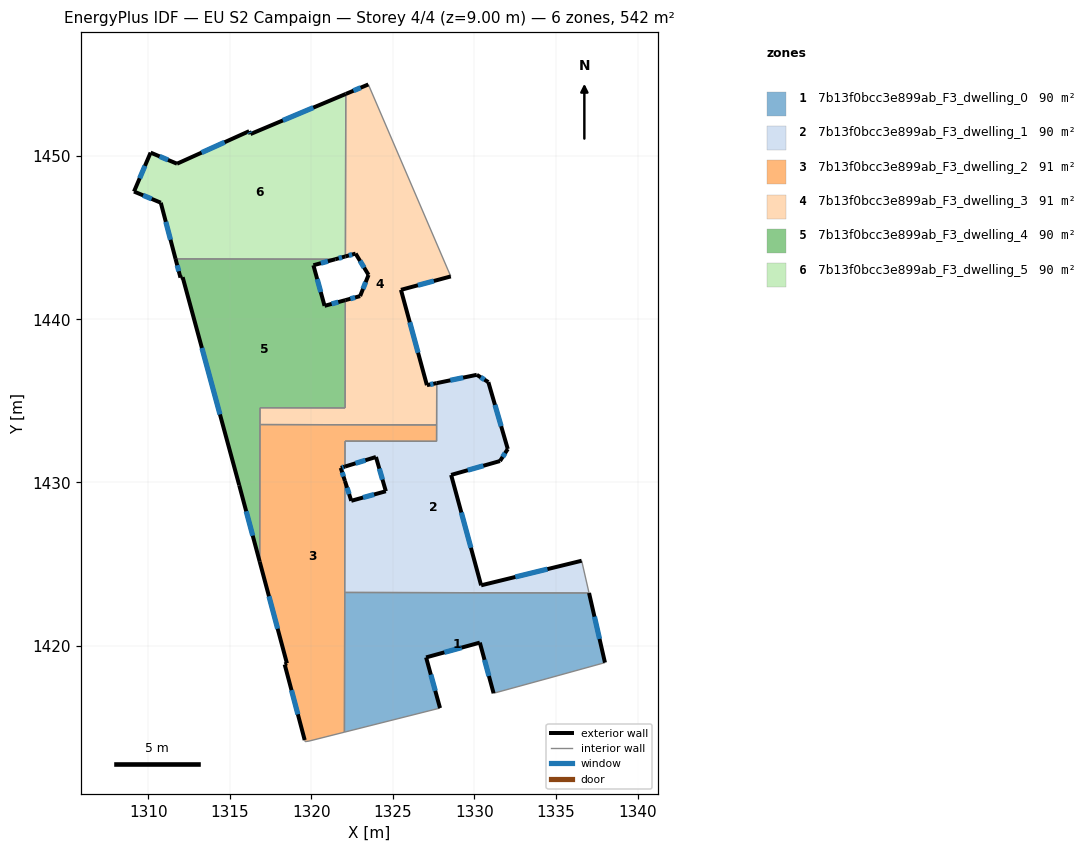
=== STOREY PLAN SPEC (per zone: floor XY polygon, exterior-wall plan segments, windows/doors) ===
zone 1: 7b13f0bcc3e899ab_F3_dwelling_0  (90.0 m²)
  floor: (1337.02, 1423.23) (1338.00, 1418.96) (1334.45, 1417.98) (1331.17, 1417.08) (1330.33, 1420.18) (1327.04, 1419.28) (1327.89, 1416.17) (1322.03, 1414.70) (1322.05, 1423.26)
  exterior wall: (1330.33, 1420.18) – (1331.17, 1417.08)  [3.2 m]
    window: (1330.62, 1419.13) – (1330.89, 1418.14)  [1.0 m²]
  exterior wall: (1327.04, 1419.28) – (1330.33, 1420.18)  [3.4 m]
    window: (1328.16, 1419.59) – (1329.21, 1419.88)  [1.0 m²]
  exterior wall: (1327.89, 1416.17) – (1327.04, 1419.28)  [3.2 m]
    window: (1327.60, 1417.23) – (1327.33, 1418.22)  [1.0 m²]
  exterior wall: (1338.00, 1418.96) – (1337.02, 1423.23)  [4.4 m]
    window: (1337.67, 1420.41) – (1337.36, 1421.77)  [1.3 m²]
  interior walls: 5
zone 2: 7b13f0bcc3e899ab_F3_dwelling_1  (90.0 m²)
  floor: (1330.85, 1436.15) (1332.04, 1432.05) (1331.56, 1431.31) (1328.57, 1430.46) (1330.41, 1423.70) (1336.57, 1425.20) (1337.02, 1423.23) (1322.05, 1423.26) (1322.06, 1430.09) (1322.45, 1428.88) (1324.57, 1429.46) (1323.96, 1431.56) (1322.06, 1430.97) (1322.07, 1432.54) (1327.68, 1432.52) (1327.69, 1436.09) (1330.14, 1436.60)
  exterior wall: (1328.57, 1430.46) – (1331.56, 1431.31)  [3.1 m]
    window: (1329.59, 1430.75) – (1330.55, 1431.02)  [1.0 m²]
  exterior wall: (1330.41, 1423.70) – (1328.57, 1430.46)  [7.0 m]
    window: (1329.78, 1426.00) – (1329.20, 1428.16)  [2.1 m²]
  exterior wall: (1336.57, 1425.20) – (1330.41, 1423.70)  [6.3 m]
    window: (1334.47, 1424.69) – (1332.50, 1424.21)  [1.9 m²]
  exterior wall: (1322.45, 1428.88) – (1322.06, 1430.09)  [1.3 m]
    window: (1322.32, 1429.29) – (1322.19, 1429.68)  [0.4 m²]
  exterior wall: (1324.57, 1429.46) – (1322.45, 1428.88)  [2.2 m]
    window: (1323.85, 1429.26) – (1323.17, 1429.08)  [0.7 m²]
  exterior wall: (1323.96, 1431.56) – (1324.57, 1429.46)  [2.2 m]
    window: (1324.17, 1430.85) – (1324.36, 1430.18)  [0.7 m²]
  exterior wall: (1322.06, 1430.97) – (1323.96, 1431.56)  [2.0 m]
    window: (1322.71, 1431.17) – (1323.32, 1431.36)  [0.6 m²]
  exterior wall: (1330.14, 1436.60) – (1327.69, 1436.09)  [2.5 m]
    window: (1329.31, 1436.43) – (1328.52, 1436.26)  [0.8 m²]
  exterior wall: (1330.85, 1436.15) – (1330.14, 1436.60)  [0.8 m]
    window: (1330.61, 1436.30) – (1330.38, 1436.45)  [0.3 m²]
  exterior wall: (1332.04, 1432.05) – (1330.85, 1436.15)  [4.3 m]
    window: (1331.64, 1433.45) – (1331.26, 1434.76)  [1.3 m²]
  exterior wall: (1331.56, 1431.31) – (1332.04, 1432.05)  [0.9 m]
    window: (1331.73, 1431.57) – (1331.88, 1431.80)  [0.3 m²]
  interior walls: 7
zone 3: 7b13f0bcc3e899ab_F3_dwelling_2  (90.5 m²)
  floor: (1327.68, 1433.53) (1327.68, 1432.52) (1322.07, 1432.54) (1322.06, 1430.97) (1321.80, 1430.89) (1322.06, 1430.09) (1322.03, 1414.70) (1319.85, 1414.15) (1319.62, 1414.12) (1319.59, 1414.21) (1318.37, 1418.84) (1318.50, 1418.92) (1316.84, 1425.14) (1316.85, 1433.55)
  exterior wall: (1321.80, 1430.89) – (1322.06, 1430.97)  [0.3 m]
    window: (1321.89, 1430.92) – (1321.97, 1430.95)  [0.1 m²]
  exterior wall: (1322.06, 1430.09) – (1321.80, 1430.89)  [0.8 m]
    window: (1321.97, 1430.36) – (1321.89, 1430.62)  [0.3 m²]
  exterior wall: (1318.37, 1418.84) – (1319.59, 1414.21)  [4.8 m]
    window: (1318.78, 1417.27) – (1319.18, 1415.79)  [1.5 m²]
  exterior wall: (1318.50, 1418.92) – (1318.37, 1418.84)  [0.2 m]
  exterior wall: (1316.84, 1425.14) – (1318.50, 1418.92)  [6.4 m]
    window: (1317.40, 1423.02) – (1317.94, 1421.03)  [2.0 m²]
  interior walls: 10
zone 4: 7b13f0bcc3e899ab_F3_dwelling_3  (90.5 m²)
  floor: (1323.49, 1454.40) (1328.38, 1443.02) (1328.55, 1442.63) (1325.49, 1441.81) (1327.08, 1435.96) (1327.69, 1436.09) (1327.68, 1433.53) (1316.85, 1433.55) (1316.86, 1434.58) (1322.07, 1434.57) (1322.08, 1441.17) (1322.99, 1441.42) (1323.51, 1442.72) (1322.71, 1444.03) (1322.09, 1443.86) (1322.11, 1453.81)
  exterior wall: (1325.49, 1441.81) – (1328.55, 1442.63)  [3.2 m]
    window: (1326.53, 1442.09) – (1327.51, 1442.35)  [1.0 m²]
  exterior wall: (1327.08, 1435.96) – (1325.49, 1441.81)  [6.1 m]
    window: (1326.54, 1437.95) – (1326.04, 1439.82)  [1.9 m²]
  exterior wall: (1327.69, 1436.09) – (1327.08, 1435.96)  [0.6 m]
    window: (1327.48, 1436.05) – (1327.29, 1436.01)  [0.2 m²]
  exterior wall: (1322.99, 1441.42) – (1322.08, 1441.17)  [0.9 m]
    window: (1322.68, 1441.34) – (1322.39, 1441.26)  [0.3 m²]
  exterior wall: (1323.51, 1442.72) – (1322.99, 1441.42)  [1.4 m]
    window: (1323.33, 1442.28) – (1323.17, 1441.87)  [0.4 m²]
  exterior wall: (1322.71, 1444.03) – (1323.51, 1442.72)  [1.5 m]
    window: (1322.98, 1443.58) – (1323.24, 1443.17)  [0.5 m²]
  exterior wall: (1322.09, 1443.86) – (1322.71, 1444.03)  [0.6 m]
    window: (1322.30, 1443.91) – (1322.50, 1443.97)  [0.2 m²]
  exterior wall: (1323.49, 1454.40) – (1322.11, 1453.81)  [1.5 m]
    window: (1323.02, 1454.20) – (1322.58, 1454.01)  [0.5 m²]
  interior walls: 8
zone 5: 7b13f0bcc3e899ab_F3_dwelling_4  (90.3 m²)
  floor: (1321.47, 1443.68) (1320.13, 1443.31) (1320.81, 1440.83) (1322.08, 1441.17) (1322.07, 1434.57) (1316.86, 1434.58) (1316.84, 1425.14) (1315.58, 1429.83) (1312.11, 1442.58) (1311.98, 1442.55) (1311.68, 1443.71)
  exterior wall: (1315.58, 1429.83) – (1316.84, 1425.14)  [4.9 m]
    window: (1316.01, 1428.23) – (1316.41, 1426.74)  [1.5 m²]
  exterior wall: (1312.11, 1442.58) – (1315.58, 1429.83)  [13.2 m]
    window: (1313.29, 1438.24) – (1314.40, 1434.17)  [4.0 m²]
  exterior wall: (1311.98, 1442.55) – (1312.11, 1442.58)  [0.1 m]
  exterior wall: (1311.68, 1443.71) – (1311.98, 1442.55)  [1.2 m]
    window: (1311.78, 1443.31) – (1311.88, 1442.95)  [0.4 m²]
  exterior wall: (1320.13, 1443.31) – (1321.47, 1443.68)  [1.4 m]
    window: (1320.59, 1443.44) – (1321.02, 1443.56)  [0.4 m²]
  exterior wall: (1320.81, 1440.83) – (1320.13, 1443.31)  [2.6 m]
    window: (1320.58, 1441.67) – (1320.36, 1442.47)  [0.8 m²]
  exterior wall: (1322.08, 1441.17) – (1320.81, 1440.83)  [1.3 m]
    window: (1321.65, 1441.06) – (1321.24, 1440.94)  [0.4 m²]
  interior walls: 5
zone 6: 7b13f0bcc3e899ab_F3_dwelling_5  (90.3 m²)
  floor: (1322.11, 1453.81) (1322.09, 1443.86) (1321.47, 1443.68) (1311.68, 1443.71) (1310.77, 1447.15) (1309.13, 1447.83) (1310.15, 1450.22) (1311.77, 1449.54) (1316.19, 1451.53) (1316.27, 1451.36)
  exterior wall: (1310.15, 1450.22) – (1309.13, 1447.83)  [2.6 m]
    window: (1309.80, 1449.41) – (1309.48, 1448.64)  [0.8 m²]
  exterior wall: (1311.77, 1449.54) – (1310.15, 1450.22)  [1.8 m]
    window: (1311.22, 1449.77) – (1310.70, 1449.99)  [0.5 m²]
  exterior wall: (1316.19, 1451.53) – (1311.77, 1449.54)  [4.9 m]
    window: (1314.69, 1450.85) – (1313.27, 1450.22)  [1.5 m²]
  exterior wall: (1316.27, 1451.36) – (1316.19, 1451.53)  [0.2 m]
    window: (1316.24, 1451.42) – (1316.22, 1451.47)  [0.1 m²]
  exterior wall: (1322.11, 1453.81) – (1316.27, 1451.36)  [6.3 m]
    window: (1320.12, 1452.98) – (1318.26, 1452.19)  [1.9 m²]
  exterior wall: (1321.47, 1443.68) – (1322.09, 1443.86)  [0.6 m]
    window: (1321.68, 1443.74) – (1321.88, 1443.80)  [0.2 m²]
  exterior wall: (1310.77, 1447.15) – (1311.68, 1443.71)  [3.6 m]
    window: (1311.08, 1445.98) – (1311.37, 1444.88)  [1.1 m²]
  exterior wall: (1309.13, 1447.83) – (1310.77, 1447.15)  [1.8 m]
    window: (1309.69, 1447.60) – (1310.21, 1447.38)  [0.5 m²]
  interior walls: 2

=== DERIVED (storey summary) ===
Building: EU S2 Campaign
Storey: 4 of 4  (floor level z = 9.00 m)
Storey gross floor area: 541.7 m²
Zones on this storey: 6
  - 7b13f0bcc3e899ab_F3_dwelling_0: floor 90.0 m²; exterior wall 14.2 m (42.7 m²); 4 window(s) 4.4 m²; WWR 10.2%
  - 7b13f0bcc3e899ab_F3_dwelling_1: floor 90.0 m²; exterior wall 32.6 m (97.8 m²); 11 window(s) 10.0 m²; WWR 10.2%
  - 7b13f0bcc3e899ab_F3_dwelling_2: floor 90.5 m²; exterior wall 12.5 m (37.5 m²); 4 window(s) 3.8 m²; WWR 10.1%
  - 7b13f0bcc3e899ab_F3_dwelling_3: floor 90.5 m²; exterior wall 15.8 m (47.5 m²); 8 window(s) 4.9 m²; WWR 10.2%
  - 7b13f0bcc3e899ab_F3_dwelling_4: floor 90.3 m²; exterior wall 24.7 m (74.1 m²); 6 window(s) 7.5 m²; WWR 10.2%
  - 7b13f0bcc3e899ab_F3_dwelling_5: floor 90.3 m²; exterior wall 21.7 m (65.1 m²); 8 window(s) 6.7 m²; WWR 10.2%
Zone adjacency (shared interzone walls):
  - 7b13f0bcc3e899ab_F3_dwelling_0 ↔ 7b13f0bcc3e899ab_F3_dwelling_1
  - 7b13f0bcc3e899ab_F3_dwelling_0 ↔ 7b13f0bcc3e899ab_F3_dwelling_2
  - 7b13f0bcc3e899ab_F3_dwelling_1 ↔ 7b13f0bcc3e899ab_F3_dwelling_2
  - 7b13f0bcc3e899ab_F3_dwelling_1 ↔ 7b13f0bcc3e899ab_F3_dwelling_3
  - 7b13f0bcc3e899ab_F3_dwelling_2 ↔ 7b13f0bcc3e899ab_F3_dwelling_3
  - 7b13f0bcc3e899ab_F3_dwelling_2 ↔ 7b13f0bcc3e899ab_F3_dwelling_4
  - 7b13f0bcc3e899ab_F3_dwelling_3 ↔ 7b13f0bcc3e899ab_F3_dwelling_4
  - 7b13f0bcc3e899ab_F3_dwelling_3 ↔ 7b13f0bcc3e899ab_F3_dwelling_5
  - 7b13f0bcc3e899ab_F3_dwelling_4 ↔ 7b13f0bcc3e899ab_F3_dwelling_5